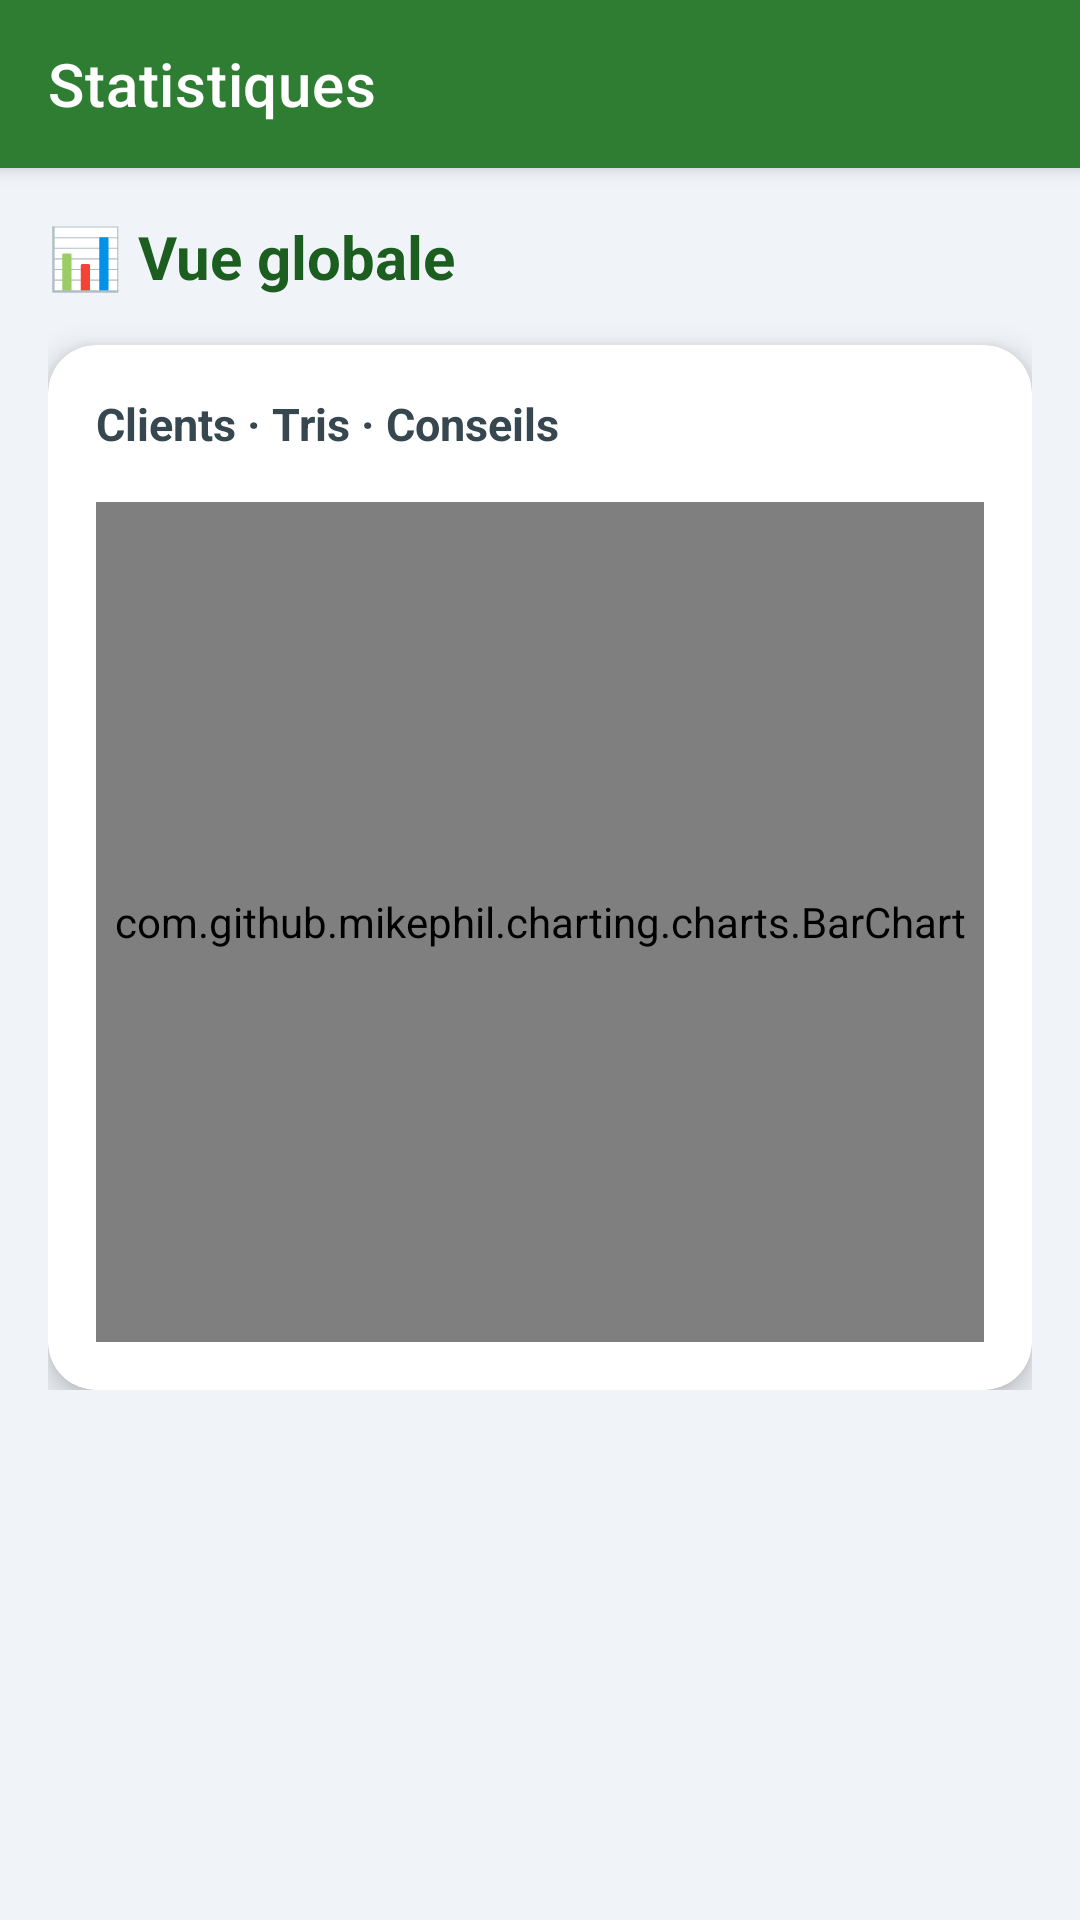

The Android layout XML behind this screen, and the referenced resources:
<!-- AndroidManifest.xml: application theme Theme.Ecosort -->
<!-- res/layout/fragment_stats.xml -->
<ScrollView xmlns:android="http://schemas.android.com/apk/res/android"
    xmlns:app="http://schemas.android.com/apk/res-auto"
    android:layout_width="match_parent"
    android:layout_height="match_parent"
    android:background="#F0F4F8">

    <LinearLayout
        android:orientation="vertical"
        android:layout_width="match_parent"
        android:layout_height="wrap_content">

        
        <androidx.appcompat.widget.Toolbar
            android:id="@+id/toolbar"
            android:layout_width="match_parent"
            android:layout_height="?attr/actionBarSize"
            android:background="#2E7D32"
            app:title="Statistiques"
            app:titleTextColor="@android:color/white"
            android:elevation="4dp" />

        <LinearLayout
            android:orientation="vertical"
            android:layout_width="match_parent"
            android:layout_height="wrap_content"
            android:padding="16dp">

            
            <TextView
                android:layout_width="wrap_content"
                android:layout_height="wrap_content"
                android:text="📊 Vue globale"
                android:textSize="20sp"
                android:textStyle="bold"
                android:textColor="#1B5E20"
                android:layout_marginBottom="16dp"/>

            
            <androidx.cardview.widget.CardView
                android:layout_width="match_parent"
                android:layout_height="wrap_content"
                app:cardCornerRadius="16dp"
                app:cardElevation="6dp">

                <LinearLayout
                    android:layout_width="match_parent"
                    android:layout_height="wrap_content"
                    android:orientation="vertical"
                    android:padding="16dp">

                    <TextView
                        android:layout_width="wrap_content"
                        android:layout_height="wrap_content"
                        android:text="Clients · Tris · Conseils"
                        android:textStyle="bold"
                        android:textSize="15sp"
                        android:textColor="#37474F"
                        android:layout_marginBottom="8dp"/>

                    <com.github.mikephil.charting.charts.BarChart
                        android:id="@+id/chart_bar"
                        android:layout_width="match_parent"
                        android:layout_height="280dp"
                        android:layout_marginTop="8dp"/>

                </LinearLayout>
            </androidx.cardview.widget.CardView>

        </LinearLayout>
    </LinearLayout>
</ScrollView>
<!-- resources referenced by this layout -->
<resources>
  <style name="Theme.Ecosort" parent="Theme.MaterialComponents.DayNight.NoActionBar">
          
          <item name="colorPrimary">@color/purple_500</item>
          <item name="colorPrimaryVariant">@color/purple_700</item>
          <item name="colorOnPrimary">@color/white</item>
  
          
          <item name="colorSecondary">@color/teal_200</item>
          <item name="colorSecondaryVariant">@color/teal_700</item>
          <item name="colorOnSecondary">@color/black</item>
  
          
          <item name="android:statusBarColor">?attr/colorPrimaryVariant</item>
  
          
      </style>
  <color name="purple_500">#FF6200EE</color>
  <color name="purple_700">#FF3700B3</color>
  <color name="white">#FFFFFFFF</color>
  <color name="teal_200">#FF03DAC5</color>
  <color name="teal_700">#FF018786</color>
  <color name="black">#FF000000</color>
</resources>
